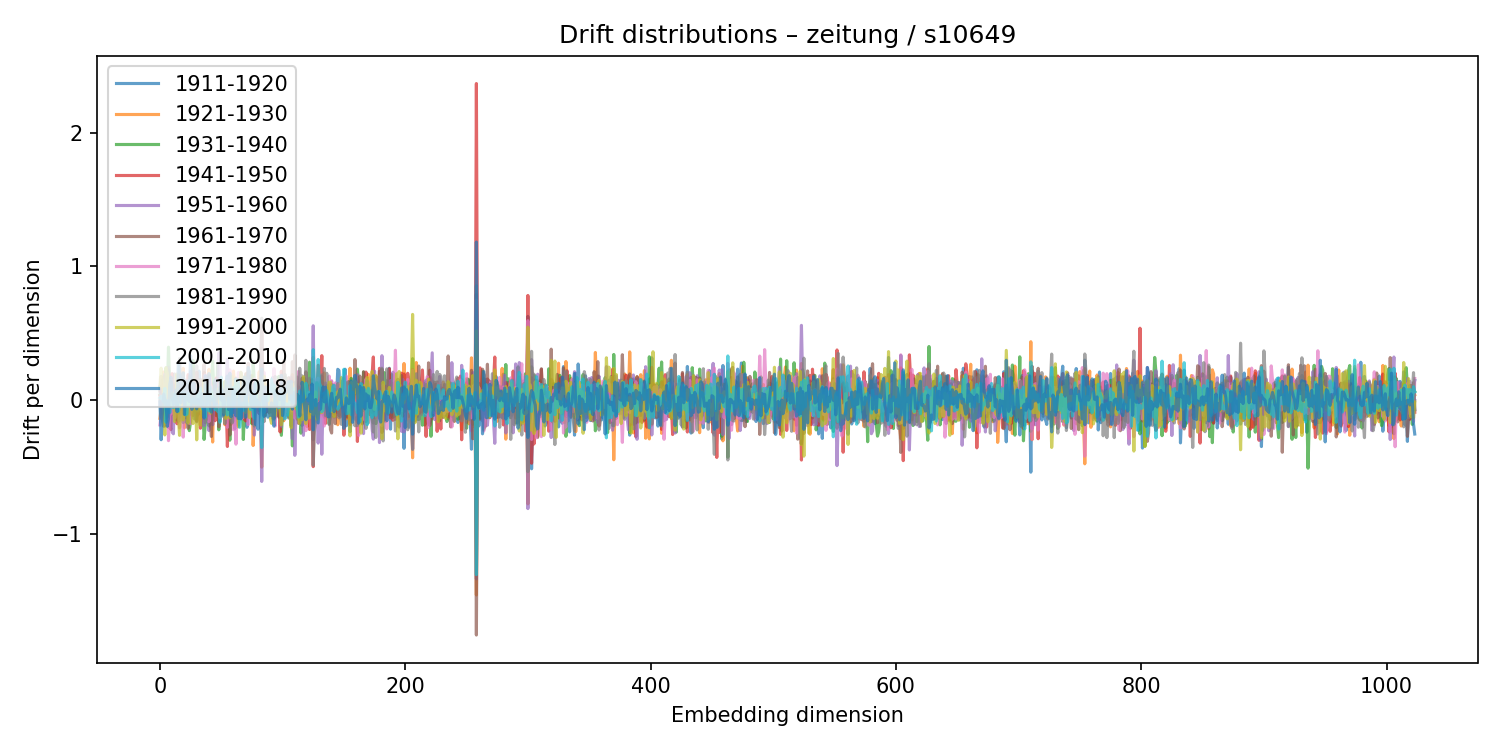

The file beside this chart, header and first rows:
1911-1920, 1921-1930, 1931-1940, 1941-1950, 1951-1960, 1961-1970, 1971-1980, 1981-1990, 1991-2000, 2001-2010, 2011-2018
0.09786, -0.1369, 0.04038, 0.02998, -0.04013, 0.06696, -0.1862, -0.0003518, 0.1028, 0.01709, -0.01349
-0.007542, -0.06933, 0.02092, -0.02901, 0.06632, 0.1773, -0.1151, -0.1211, 0.2389, 0.0291, -0.297
0.1518, -0.07024, -0.002248, -0.09745, 0.04083, 0.01892, 0.006867, -0.1477, 0.1506, 0.002972, -0.09955
-0.0487, 0.2104, 0.0731, -0.1041, 0.03582, -0.1204, 0.05266, -0.1962, 0.01406, -0.01365, 0.04561
-0.06191, 0.04309, 0.001708, -0.08985, 0.1934, -0.1946, -0.04494, 0.1817, -0.2609, 0.08725, 0.005373
0.04266, -0.1298, 0.2423, -0.06562, -0.1569, 0.1002, 0.02157, -0.1307, 0.2422, -0.1667, -0.01047
-0.02151, -0.01861, 0.04709, 0.05043, 0.06186, -0.04017, 0.06369, -0.1256, 0.2021, -0.02202, -0.1967
0.2267, 0.01932, 0.3958, -0.1141, -0.205, 0.0745, -0.3039, 0.2475, 0.08601, -0.003651, -0.138
0.05728, -0.07103, 0.0767, -0.185, 0.1202, 0.07209, -0.0759, 0.08044, -0.0528, -0.0945, 0.1142
0.09202, 0.04124, -0.03014, -0.2211, 0.05006, 0.1402, -0.1045, 0.1104, -0.02504, -0.02893, 0.1712
0.103, -0.1067, -0.03314, 0.1979, -0.2393, 0.01857, 0.01668, -0.003376, 0.05317, 0.01007, 0.01775
0.06218, -0.03822, 0.06188, 0.02199, -0.2522, 0.1147, -0.0221, 0.1144, 0.03592, -0.05681, -0.03309
-0.05938, 0.122, 0.05587, 0.006785, 0.08309, 0.02811, -0.136, 0.1952, -0.1607, 0.04554, 0.009916
-0.1467, 0.01346, -0.004967, -0.1131, 0.02466, 0.09156, -0.03052, 0.01893, -0.09918, 0.02715, 0.07478
-0.0822, 0.1445, 0.09212, -0.1776, 0.09464, -0.09846, 0.07338, -0.04561, 0.1959, -0.04391, -0.08701
0.006377, -0.03237, 0.04686, -0.007012, 0.1894, -0.1611, 0.06196, -0.09689, -0.1044, -0.08311, 0.2763
-0.1313, 0.116, 0.05169, 0.03869, -0.1529, 0.009015, -0.2076, 0.3104, -0.2641, -0.04888, 0.188
-0.02044, -0.04872, -0.07318, 0.07973, -0.03265, 0.0025, -0.07135, 0.11, -0.03214, 0.04582, -0.02052
-0.006938, -0.07395, 0.07927, 0.1114, -0.08222, -0.006299, -0.02236, 0.01058, 0.0006939, 0.0516, -0.003872
-0.01865, 0.2375, -0.1685, -0.02683, 0.1006, 0.1054, -0.2772, 0.1578, -0.1491, 0.06036, 0.2047
0.02784, -0.2071, 0.13, -0.06305, -0.04808, 0.03048, -0.01338, 0.1522, -0.09118, 0.03391, -0.1076
0.02567, 0.1035, -0.1319, -0.005241, 0.06522, 0.09307, -0.08888, 0.08588, -0.04884, -0.11, 0.0847
0.1157, -0.01889, -0.1059, 0.07985, -0.001038, 0.116, -0.006962, -0.1711, 0.03582, -0.1041, 0.1439
0.1162, -0.1031, -0.09292, 0.1901, 0.06013, -0.2114, 0.09018, -0.02, -0.1725, 0.05065, 0.0003364
0.1365, 0.09262, -0.229, 0.1687, -0.07355, 0.1388, -0.1729, 0.1778, -0.05839, -0.007373, -0.0104
0.07824, -0.1056, -0.1595, 0.004574, 0.2143, 0.02156, -0.1762, -0.03917, 0.01718, -0.04331, 0.3307
-0.09557, -0.05159, -0.02933, 0.1466, -0.04784, 0.0207, -0.02326, -0.008302, 0.07414, -0.005876, -0.0695
-0.06813, -0.04733, 0.2952, -0.1156, -0.06769, 0.1183, -0.05497, 0.2341, -0.1759, 0.01254, -0.03681
-0.03101, 0.09186, -0.06935, 0.1066, 0.02068, 0.00454, 0.01976, -0.1407, 0.01599, -0.01834, 0.1269
-0.07535, -0.02353, 0.06806, 0.03868, -0.1413, -0.0328, 0.08665, 0.0351, 0.02914, -0.02647, -0.03593
0.05361, -0.1432, -0.01404, 0.2081, -0.1636, -0.1583, 0.02687, 0.2566, -0.2978, 0.019, -0.0655
-0.111, 0.09319, 0.08166, -0.0526, 0.07931, 0.07787, -0.03884, -0.0813, -0.0294, 0.04177, 0.004697
0.2166, -0.03552, 0.03279, -0.07518, -0.06111, -0.06334, 0.09695, 0.05759, -0.02356, -0.03625, -0.0241
0.07078, 0.146, 0.01024, -0.2107, 0.04974, 0.1276, -0.06772, 0.1556, -0.1878, 0.08967, -0.04269
0.02074, -0.04818, 0.03337, -0.1401, 0.1084, 0.02779, -0.0554, 0.05422, 0.05225, -0.02691, 0.0496
0.06157, -0.01292, -0.04071, -0.0386, 0.0566, 0.004727, 0.03662, -0.1121, 0.004119, -0.06729, 0.02263
-0.1228, 0.06721, -0.2945, 0.2063, -0.1905, 0.2675, -0.08896, -0.05277, 0.1512, -0.007393, -0.1349
0.02067, -0.01037, -0.1802, 0.176, -0.05531, -0.1139, 0.1886, -0.1691, -0.02859, -0.1272, 0.1831
0.04497, -0.1256, -0.04822, 0.07433, 0.04153, -0.07472, 0.03439, -0.1455, 0.01165, 0.1125, -0.03344
-0.1132, 0.1627, -0.1256, 0.003358, -0.01904, -0.1139, 0.01293, 0.06431, 0.08466, -0.02378, -0.007551
-0.07119, 0.2295, -0.1934, 0.1704, -0.2284, 0.1809, -0.1614, -0.04261, 0.1141, -0.08112, 0.1985
-0.1071, 0.07278, -0.07077, 0.0116, 0.02355, -0.1707, 0.1675, 0.01479, -0.09952, 0.09799, -0.05517
0.01197, -0.05064, 0.1123, 0.03854, 0.1033, -0.2727, 0.03655, 0.03726, -0.01452, 0.06513, -0.09103
0.1269, -0.314, 0.2918, 0.03225, -0.185, 0.08089, -0.04158, -0.004727, 0.06029, -0.002511, 0.006038
0.02938, 0.1204, 0.05457, -0.07322, -0.0275, 0.02792, 0.04728, -0.0209, 0.03289, 0.01631, -0.05126
-0.02189, -0.04584, -0.001432, -0.1546, 0.07519, 0.1416, 0.02541, -0.04187, -0.01022, -0.07307, 0.1513
-0.0414, 0.04192, -0.1173, 0.1661, -0.02633, -0.05896, 0.01093, 0.005028, 0.03931, -0.0344, -0.02747
0.01968, -0.1062, 0.2731, -0.1438, 0.09466, 0.04151, -0.02302, -0.04892, 0.08225, -0.08355, 0.0367
0.002043, 0.102, -0.2228, -0.1546, 0.3531, -0.2006, 0.06534, 0.07885, -0.01428, -0.08089, 0.05608
-0.1226, 0.05493, -0.02, -0.1416, 0.2694, -0.1349, -0.1334, 0.1198, 0.01423, -0.1664, 0.09472
0.02305, 0.102, -0.06406, -0.0143, -0.01231, 0.02227, 0.09205, -0.1135, -0.04451, 0.1713, 0.0006134
-0.1203, -0.03283, -0.01986, 0.01473, -0.05424, 0.02641, 0.03891, -0.04905, -0.000126, -0.04637, 0.07683
0.08492, -0.03025, 0.1194, 0.0687, 0.004366, 0.0244, -0.04943, -0.006323, -0.09146, 0.01365, -0.1116
-0.01318, -0.1847, 0.1375, 0.001538, -0.01063, 0.06356, 0.0635, -0.1771, 0.1381, -0.02973, -0.004287
-0.01254, 0.009668, -0.1299, -0.02362, 0.1156, -0.09216, 0.113, -0.06141, -0.137, -0.02127, 0.1332
0.05523, -0.07295, 0.1224, -0.3474, 0.304, -0.05131, -0.2043, 0.0559, 0.1087, -0.1104, 0.1802
0.05363, 0.001044, 0.1161, -0.09193, -0.05915, 0.03373, 0.01612, 0.07508, -0.05689, 0.0159, -0.07141
-0.1091, 0.1397, -0.3006, 0.1815, 0.008244, -0.2619, 0.2267, 0.1137, -0.1333, -0.0883, 0.202
0.08279, -0.1824, 0.05423, -0.1052, 0.1483, -0.1468, 0.1786, -0.1468, 0.1416, -0.107, -0.1248
-0.0514, -0.1003, 0.04556, -0.02998, 0.05825, -0.06742, 0.01804, -0.1702, 0.1792, -0.003787, 0.06957
... 964 more rows
